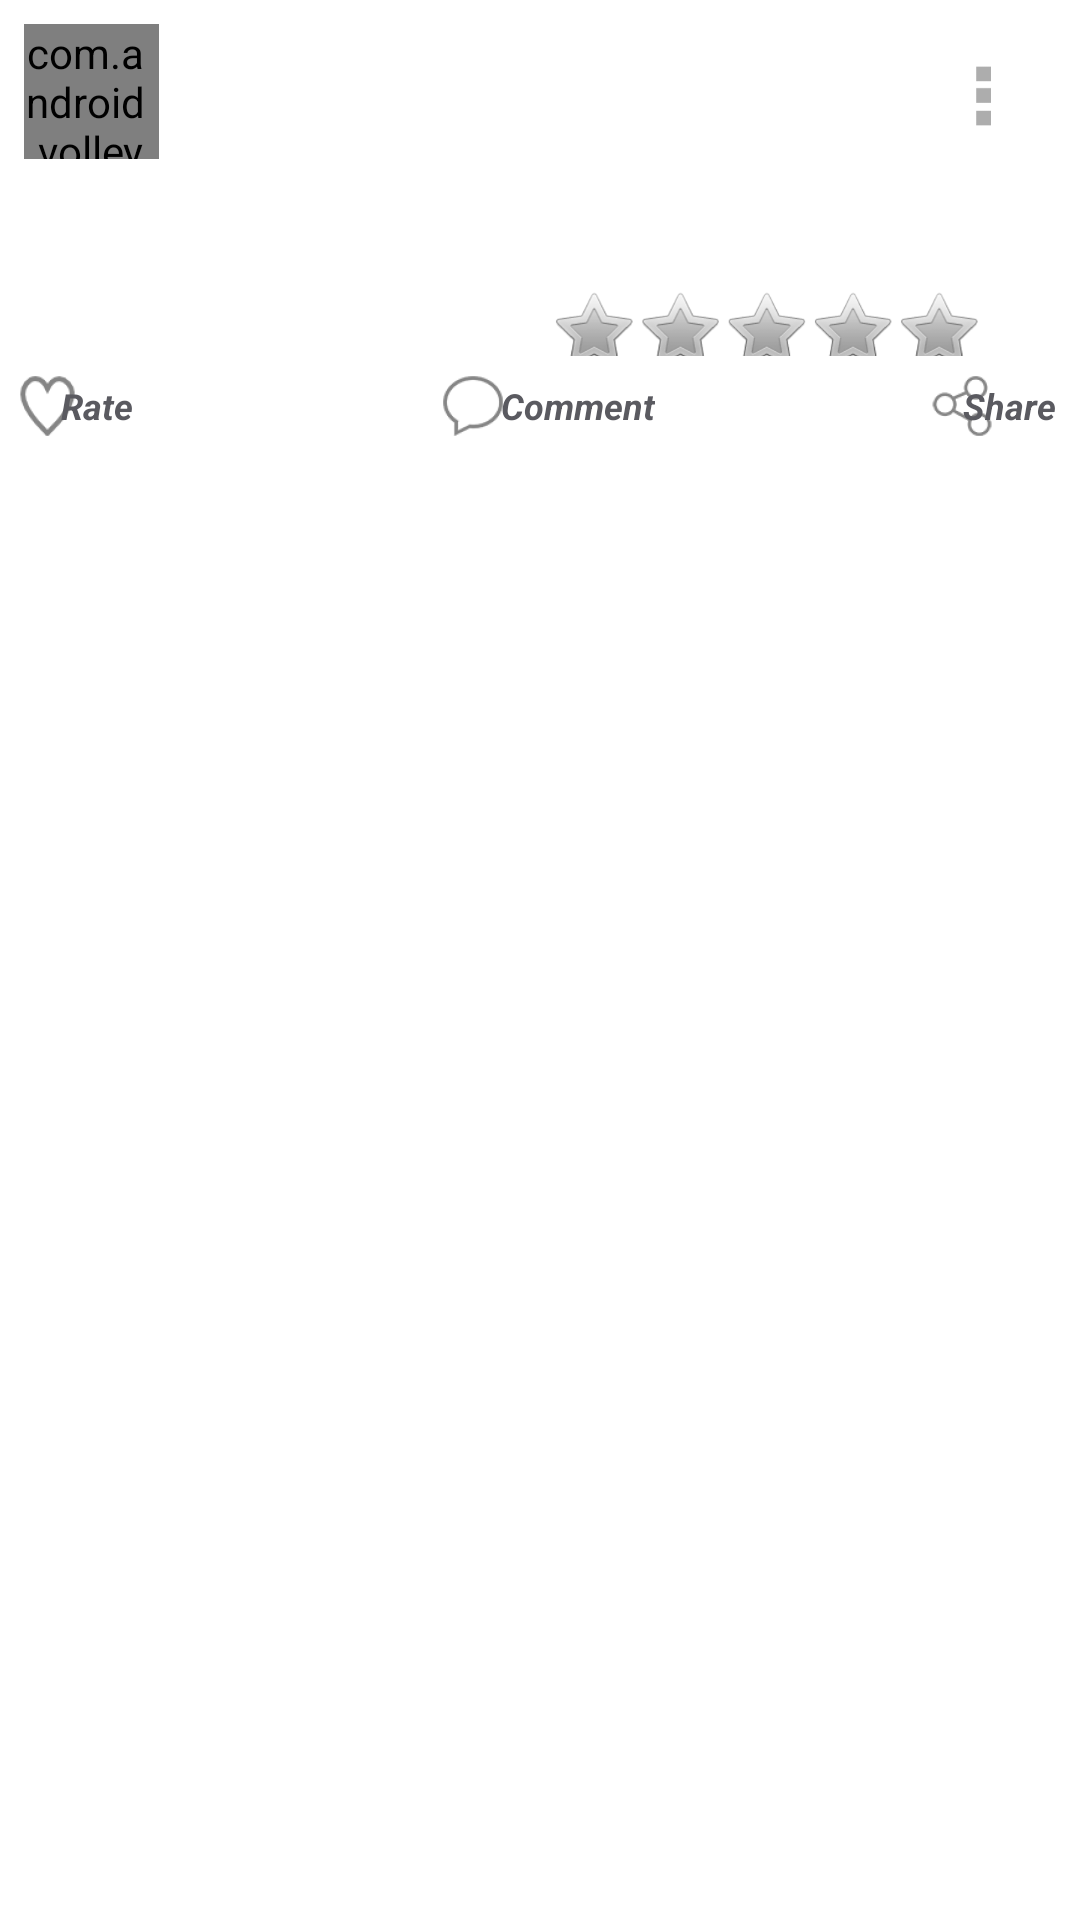

The Android layout XML behind this screen, and the referenced resources:
<!-- AndroidManifest.xml: application theme AppTheme -->
<!-- res/layout/hash_row.xml -->
<FrameLayout
	xmlns:android="http://schemas.android.com/apk/res/android"
	android:layout_width="fill_parent"
	android:layout_height="fill_parent"
	android:background="@drawable/round_grey_corners"
>


<LinearLayout
android:layout_width="match_parent"
android:layout_height="match_parent"
android:orientation="vertical"
android:descendantFocusability="blocksDescendants"
>

    
<LinearLayout
android:layout_width="fill_parent"
android:layout_height="wrap_content"
android:paddingTop="8dip"
android:paddingLeft="8dip"
android:paddingRight="8dip"
android:orientation="horizontal"
android:layout_margin="0dp"
>
    
<com.android.volley.toolbox.NetworkImageView
    android:id="@+id/hashrow_image"
    android:layout_width="45dp"
    android:layout_height="45dp"
    android:layout_gravity="left"
    android:paddingRight="4dip"
    android:clickable="true"
    android:onClick="ClickName"
    android:scaleType="fitXY"
    android:adjustViewBounds="true" />
 


<LinearLayout
android:layout_width="0dip"
android:layout_height="wrap_content"
android:layout_weight="0.8"
android:paddingRight="4dip"
android:orientation="vertical"
>

<TextView
    android:id="@+id/hashrow_username"
    android:layout_width="wrap_content"
    android:layout_height="wrap_content"
    android:textSize="19sp"
    android:clickable="true"
    android:ellipsize="end"
    android:singleLine="true"
    android:textStyle="bold"
    android:textColorLink="#2f6699" />

<TextView
    android:id="@+id/hashrow_date_time"
    android:layout_width="wrap_content"
    android:layout_height="wrap_content"
    android:singleLine="true"
    android:textColor="#5a5a60"
    android:textStyle="italic"
    android:textSize="12sp" />
</LinearLayout>

   
    <ImageButton
        android:id="@+id/hashrow_popup"
        android:layout_width="wrap_content"
        android:layout_height="wrap_content"
        android:layout_gravity="right|top"
        android:background="?android:attr/selectableItemBackground"
        android:onClick="Pop_up"
        android:scaleX="0.7"
        android:scaleY="0.7"
        android:src="@drawable/ic_post_popup" />


</LinearLayout>


<LinearLayout
android:layout_width="fill_parent"
android:layout_height="wrap_content"
android:paddingBottom="1dip"
android:orientation="vertical"
android:layout_margin="4dp"
>

<TextView
    android:id="@+id/hashrow_body"
    android:layout_width="wrap_content"
    android:layout_height="wrap_content"
    android:ellipsize="end"
    android:textSize="16sp"
    android:padding="4dip"
    android:textColorLink="#2f6699"  />



<ImageView
    android:id="@+id/hashrow_postimage"
    android:layout_width="fill_parent"
    android:layout_height="wrap_content"
    android:layout_gravity="center_horizontal" 
    android:scaleType="centerCrop"/>


    

</LinearLayout>


<RatingBar
    android:id="@+id/hashrow_ratingbar"
    style="android:ratingBarStyleSmall"
    android:layout_width="wrap_content"
    android:layout_height="45dp"
    android:layout_gravity="right"
    android:layout_marginRight="-40dp"
    android:layout_marginTop="-10dp"
    android:layout_marginBottom="-10dp"
    android:isIndicator="true"
    android:numStars="5"
    android:scaleX="0.5"
    android:scaleY="0.5"
    android:stepSize="0.1" />

<LinearLayout android:layout_width="fill_parent"
android:layout_height="30dp"
android:orientation="horizontal"
>

<RelativeLayout
        android:layout_width="match_parent"
        android:layout_height="30dp"        
        >
       
    

        <View
            android:layout_width="match_parent"
            android:layout_height="1dip"
            android:layout_marginLeft="5dip"
            android:layout_marginRight="5dip"
            android:layout_alignParentTop="true"
            android:background="?android:attr/dividerVertical" />
        
      
        
        

        <Button
            android:id="@+id/hashrate_clk"
            android:layout_width="wrap_content"
            android:layout_height="wrap_content"
            android:layout_alignParentLeft="true"
            android:background="?android:attr/selectableItemBackground"
            android:drawableLeft="@drawable/ic_like"
            android:onClick="OpenRateDlg"
            android:text="Rate"
            android:drawablePadding="-12dp"
            android:textColor="#5a5a60"
            android:textSize="12sp"
            android:textStyle="bold|italic" />
        
            <Button
            android:id="@+id/hashcomment_clk"
            android:layout_width="wrap_content"
            android:layout_height="match_parent"
            android:layout_centerInParent="true"
            android:background="?android:attr/selectableItemBackground"
            android:onClick="OpenCommentDlg"
            android:text="Comment"
            android:drawableLeft="@drawable/ic_comment"
            android:drawablePadding="-7dp"
            android:textColor="#5a5a60"
            android:textSize="12sp"
            android:textStyle="bold|italic" />  

        <Button
            android:id="@+id/hashshare_clk"
            android:layout_width="wrap_content"
            android:layout_height="match_parent"
            android:layout_alignParentRight="true"
            android:layout_marginRight="8dp"
            android:background="?android:attr/selectableItemBackground"
            android:drawableLeft="@drawable/ic_share"
            android:onClick="Share"
            android:text="Share"
            android:drawablePadding="-16dp"
            android:textColor="#5a5a60"
            android:textSize="12sp"
            android:textStyle="bold|italic" />
        
         <View
            android:layout_width="match_parent"
            android:layout_height="1dip"
            android:layout_marginLeft="0dip"
            android:layout_marginRight="0dip"
            android:layout_alignParentBottom="true"
            android:background="?android:attr/dividerVertical" />
     
    </RelativeLayout>    
    
    </LinearLayout> 

</LinearLayout>

</FrameLayout>
<!-- resources referenced by this layout -->
<resources>
  <!-- drawable fadepostbg (drawable) -->
  <?xml version="1.0" encoding="utf-8"?>
  <selector xmlns:android="http://schemas.android.com/apk/res/android">
  
      <item android:state_pressed="true"><shape>
              <solid android:color="#cccccc" />
          </shape></item>
      <item><shape>
              <gradient android:angle="270" android:endColor="#bfbecc" android:startColor="#f1f0fb" />
          </shape></item>
  
  </selector>
  <!-- drawable ic_comment: png bitmap (drawable-hdpi, 868 bytes) -->
  <!-- drawable ic_like: png bitmap (drawable-hdpi, 918 bytes) -->
  <!-- drawable ic_post_popup: png bitmap (drawable-hdpi, 206 bytes) -->
  <!-- drawable ic_share: png bitmap (drawable-hdpi, 944 bytes) -->
  <style name="AppTheme" parent="AppBaseTheme">
          
      </style>
  <style name="AppBaseTheme" parent="@android:style/Theme.Light">
          
      </style>
</resources>
